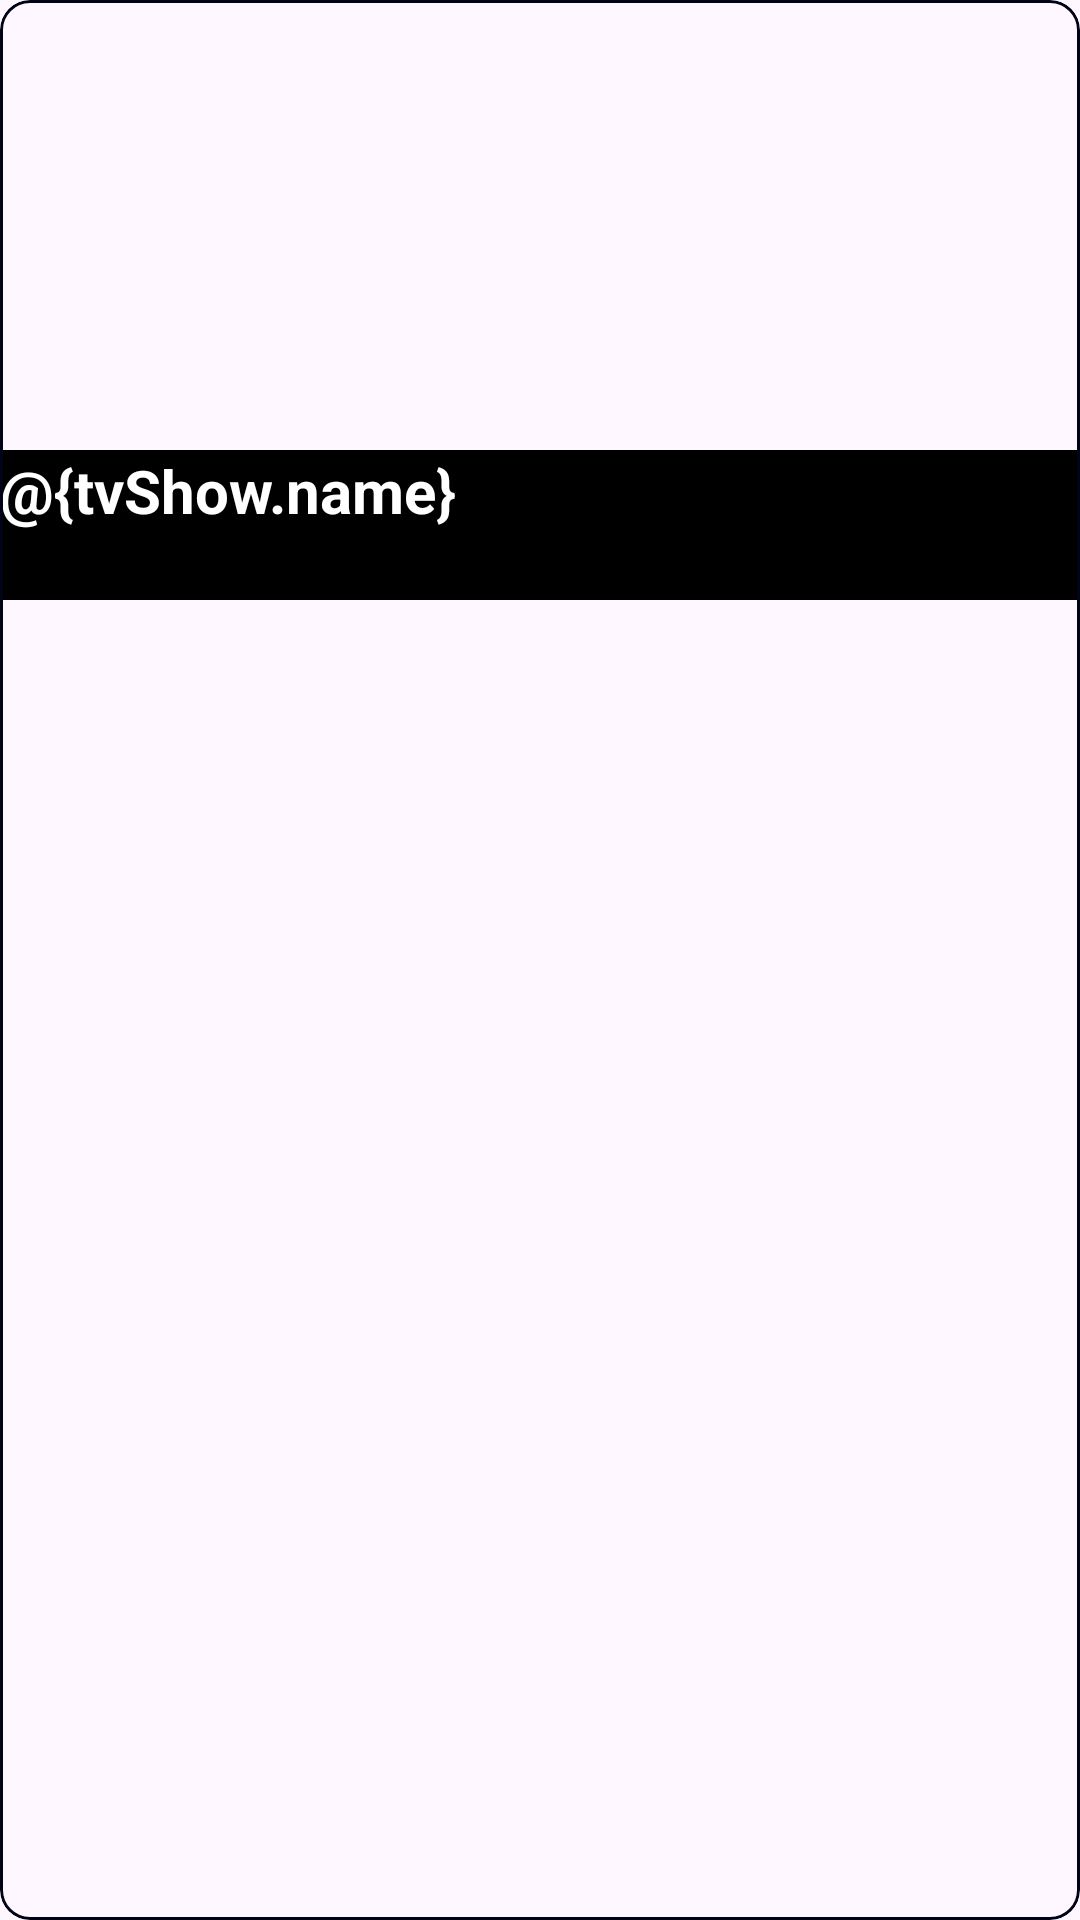

The Android layout XML behind this screen, and the referenced resources:
<!-- AndroidManifest.xml: application theme Theme.TvShowEpisodate -->
<!-- res/layout/tv_show.xml -->
<?xml version="1.0" encoding="utf-8"?>
<com.google.android.material.card.MaterialCardView
    xmlns:android="http://schemas.android.com/apk/res/android"
    xmlns:app="http://schemas.android.com/apk/res-auto"
    android:id="@+id/tvShowImageCard"
    android:layout_width="match_parent"
    android:layout_height="200dp"
    android:layout_margin="5dp"
    app:cardCornerRadius="10dp"
    app:cardElevation="0dp"
    app:strokeColor="@color/backgroundColor">

   <LinearLayout
       android:layout_width="match_parent"
       android:layout_height="match_parent"
       android:orientation="vertical">

       <ImageView
           android:id="@+id/tvShowImage"
           android:layout_width="match_parent"
           android:layout_height="150dp"
           android:background="@drawable/view_item_background"
           android:contentDescription="@string/tv_show"
           android:scaleType="centerCrop"
           android:src="@drawable/arrow" />

       <TextView
           android:id="@+id/tvShowNameText"
           android:layout_width="match_parent"
           android:layout_height="50dp"
           android:text="@{tvShow.name}"
           android:textSize="20sp"
           android:textStyle="bold"
           android:background="@color/black"
           android:textColor="@color/titleColor"/>

   </LinearLayout>


</com.google.android.material.card.MaterialCardView>
<!-- resources referenced by this layout -->
<resources>
  <color name="backgroundColor">#010416</color>
  <color name="black">#FF000000</color>
  <color name="titleColor">#FFFFFF</color>
  <string name="tv_show">tv show</string>
  <style name="Theme.TvShowEpisodate" parent="Base.Theme.TvShowEpisodate" />
  <style name="Base.Theme.TvShowEpisodate" parent="Theme.Material3.DayNight.NoActionBar">
          
          
      </style>
</resources>
